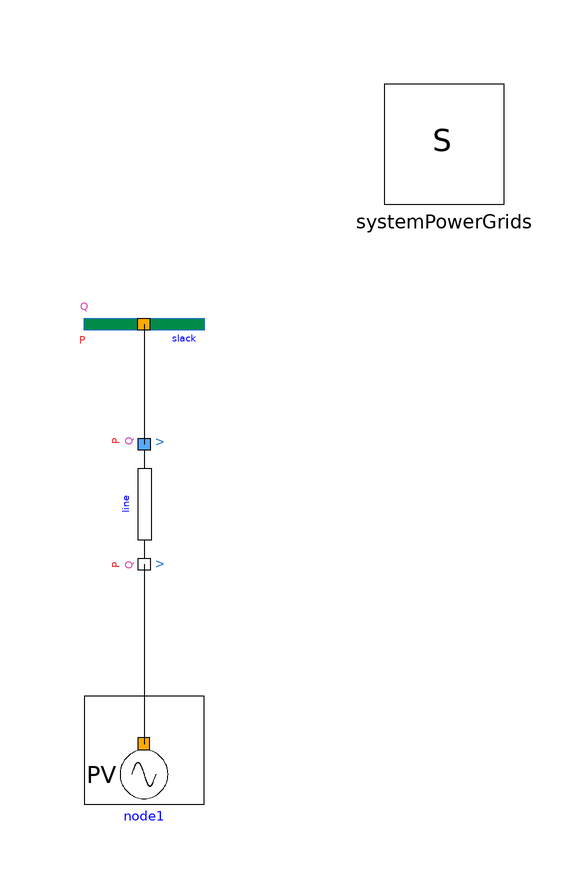

The Modelica model whose source follows is shown above as a component diagram (icons at their Placement, wires along their Line points).

model OneSlackOnePVWithOneLine
  extends Modelica.Icons.Example;
  inner PowerGridsMC.Electrical.System systemPowerGrids annotation (
    Placement(visible = true, transformation(origin = {50, 50}, extent = {{-10, -10}, {10, 10}}, rotation = 0)));
  PowerGridsMC.Electrical.PowerFlow.SlackBus slack(SNom = 1e+08, UNom = 400000) annotation (
    Placement(visible = true, transformation(origin = {0, 20}, extent = {{-10, 10}, {10, -10}}, rotation = 0)));
  PowerGridsMC.Electrical.Branches.LineConstantImpedance line(R = 200, SNom = 3e+07, UNom = 400000, X = 2000)  annotation (
    Placement(visible = true, transformation(origin = {0, -10}, extent = {{10, -10}, {-10, 10}}, rotation = 90)));
  PowerGridsMC.Electrical.PowerFlow.PVBus node1(P = 3e+07, SNom = 3e+07, UNom = 400000)  annotation (
    Placement(visible = true, transformation(origin = {0, -50}, extent = {{-10, -10}, {10, 10}}, rotation = 0)));
equation
  connect(line.terminalB, node1.terminal) annotation (
    Line(points = {{0, -20}, {0, -50}}));
  connect(slack.terminal, line.terminalA) annotation (
    Line(points = {{0, 20}, {0, 0}}));
annotation (
    Documentation(info = "<html><head></head><body>Simple test case, similar to <a href=\"modelica://PowerGridsMC.Electrical.PowerFlow.Test.OneSlackOneLoadWithOneLine\"> OneSlackOneLoadWithOneLine </a> with a PV bus instead of a PQ bus.</body></html>"));
end OneSlackOnePVWithOneLine;